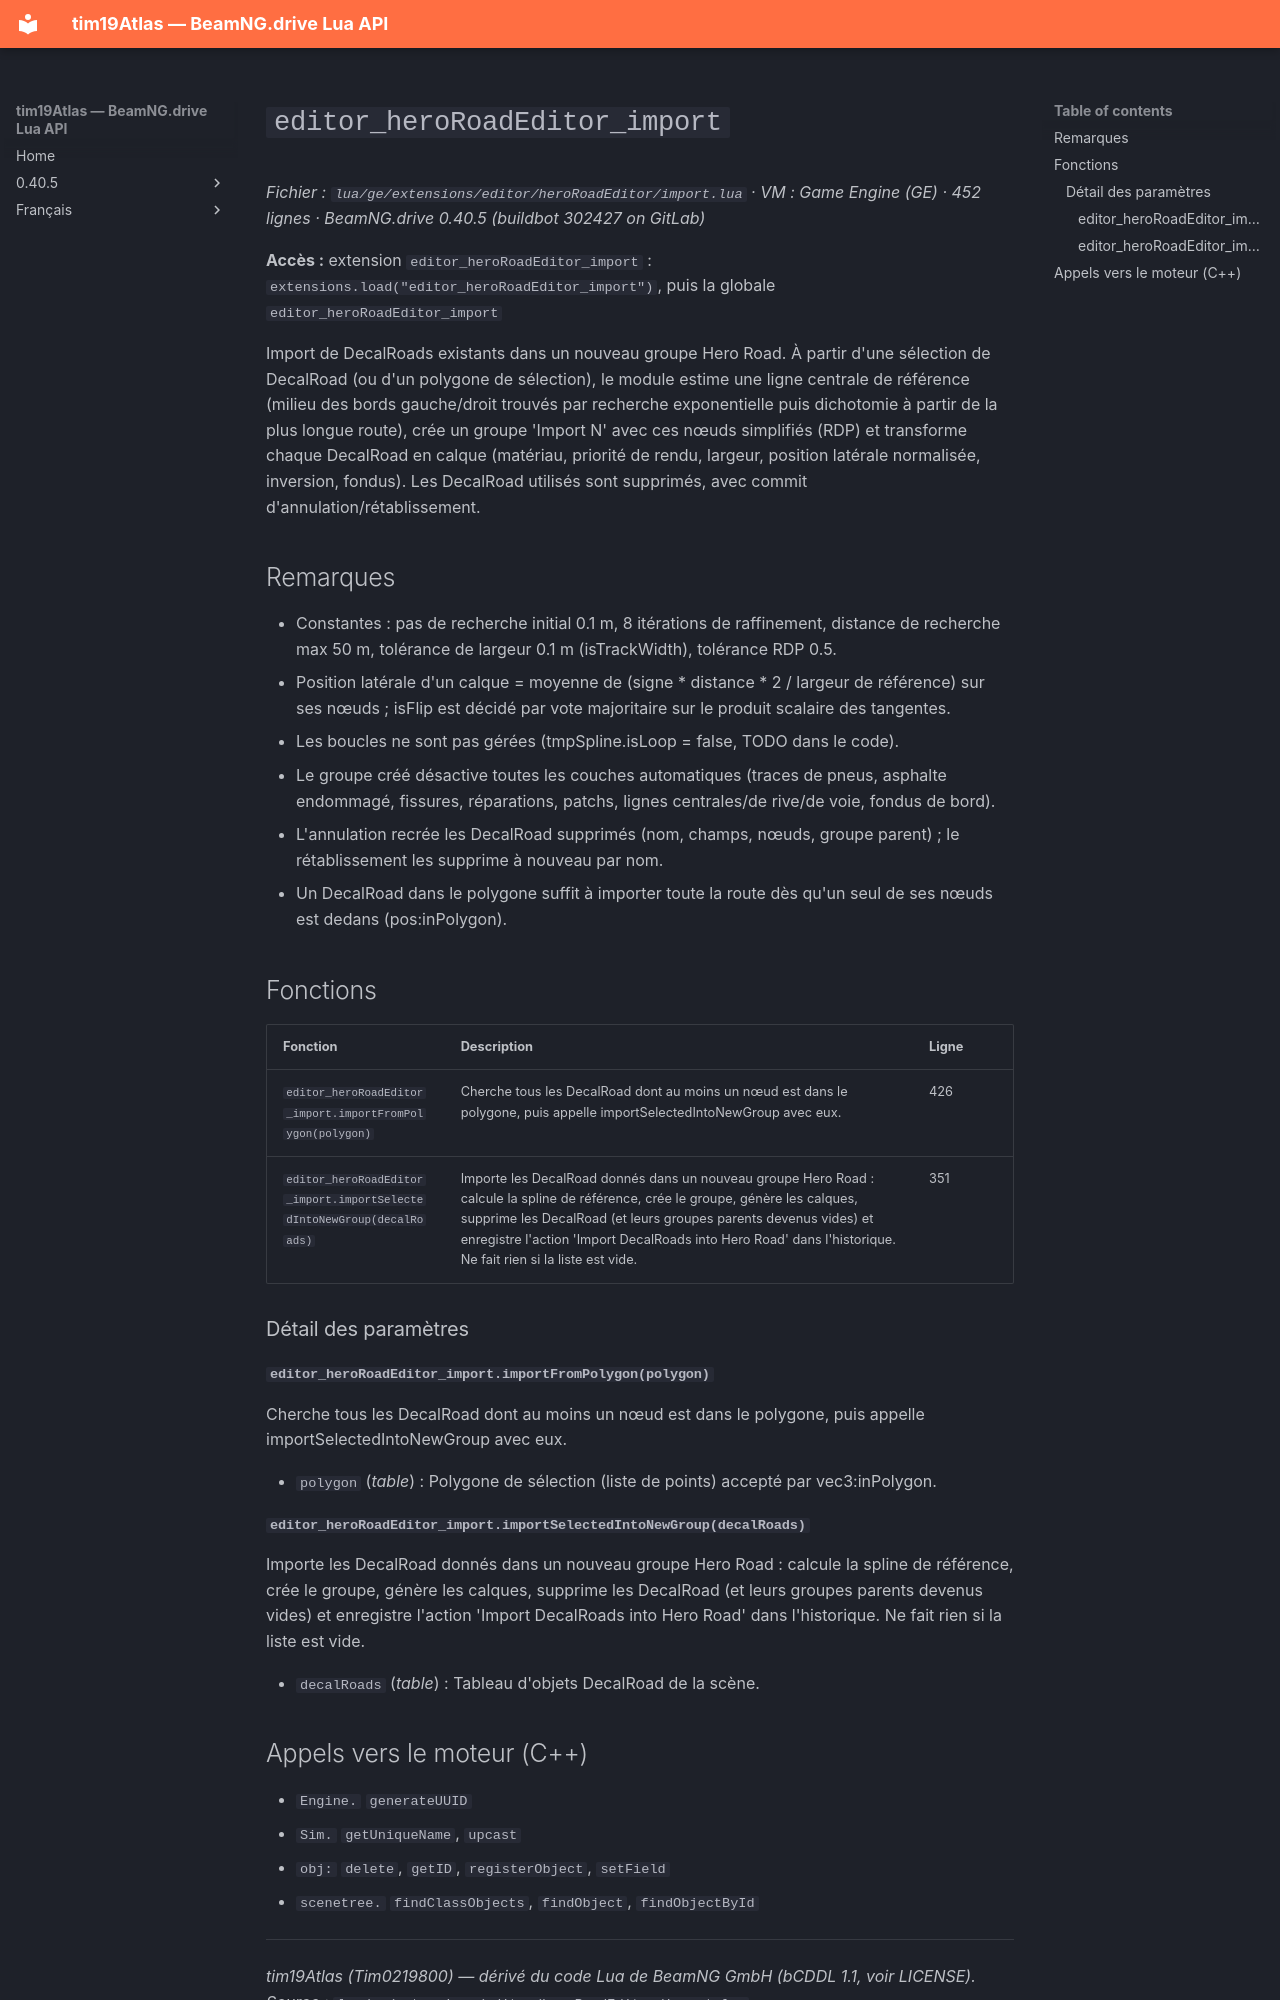

repository: Tim0219800/beamng-lua-atlas · page: fr/0.40.5/ge/extensions/editor/heroRoadEditor/import.html · generator: mkdocs

# `editor_heroRoadEditor_import`

*Fichier : `lua/ge/extensions/editor/heroRoadEditor/import.lua` · VM : Game Engine (GE) · 452 lignes · BeamNG.drive 0.40.5 (buildbot 302427 on GitLab)*

**Accès :** extension `editor_heroRoadEditor_import` : `extensions.load("editor_heroRoadEditor_import")`, puis la globale `editor_heroRoadEditor_import`

Import de DecalRoads existants dans un nouveau groupe Hero Road. À partir d'une sélection de DecalRoad (ou d'un polygone de sélection), le module estime une ligne centrale de référence (milieu des bords gauche/droit trouvés par recherche exponentielle puis dichotomie à partir de la plus longue route), crée un groupe 'Import N' avec ces nœuds simplifiés (RDP) et transforme chaque DecalRoad en calque (matériau, priorité de rendu, largeur, position latérale normalisée, inversion, fondus). Les DecalRoad utilisés sont supprimés, avec commit d'annulation/rétablissement.

## Remarques

- Constantes : pas de recherche initial 0.1 m, 8 itérations de raffinement, distance de recherche max 50 m, tolérance de largeur 0.1 m (isTrackWidth), tolérance RDP 0.5.
- Position latérale d'un calque = moyenne de (signe * distance * 2 / largeur de référence) sur ses nœuds ; isFlip est décidé par vote majoritaire sur le produit scalaire des tangentes.
- Les boucles ne sont pas gérées (tmpSpline.isLoop = false, TODO dans le code).
- Le groupe créé désactive toutes les couches automatiques (traces de pneus, asphalte endommagé, fissures, réparations, patchs, lignes centrales/de rive/de voie, fondus de bord).
- L'annulation recrée les DecalRoad supprimés (nom, champs, nœuds, groupe parent) ; le rétablissement les supprime à nouveau par nom.
- Un DecalRoad dans le polygone suffit à importer toute la route dès qu'un seul de ses nœuds est dedans (pos:inPolygon).

## Fonctions

| Fonction | Description | Ligne |
|---|---|---|
| `editor_heroRoadEditor_import.importFromPolygon(polygon)` | Cherche tous les DecalRoad dont au moins un nœud est dans le polygone, puis appelle importSelectedIntoNewGroup avec eux. | 426 |
| `editor_heroRoadEditor_import.importSelectedIntoNewGroup(decalRoads)` | Importe les DecalRoad donnés dans un nouveau groupe Hero Road : calcule la spline de référence, crée le groupe, génère les calques, supprime les DecalRoad (et leurs groupes parents devenus vides) et enregistre l'action 'Import DecalRoads into Hero Road' dans l'historique. Ne fait rien si la liste est vide. | 351 |

### Détail des paramètres

#### `editor_heroRoadEditor_import.importFromPolygon(polygon)`

Cherche tous les DecalRoad dont au moins un nœud est dans le polygone, puis appelle importSelectedIntoNewGroup avec eux.

- `polygon` (*table*) : Polygone de sélection (liste de points) accepté par vec3:inPolygon.

#### `editor_heroRoadEditor_import.importSelectedIntoNewGroup(decalRoads)`

Importe les DecalRoad donnés dans un nouveau groupe Hero Road : calcule la spline de référence, crée le groupe, génère les calques, supprime les DecalRoad (et leurs groupes parents devenus vides) et enregistre l'action 'Import DecalRoads into Hero Road' dans l'historique. Ne fait rien si la liste est vide.

- `decalRoads` (*table*) : Tableau d'objets DecalRoad de la scène.
